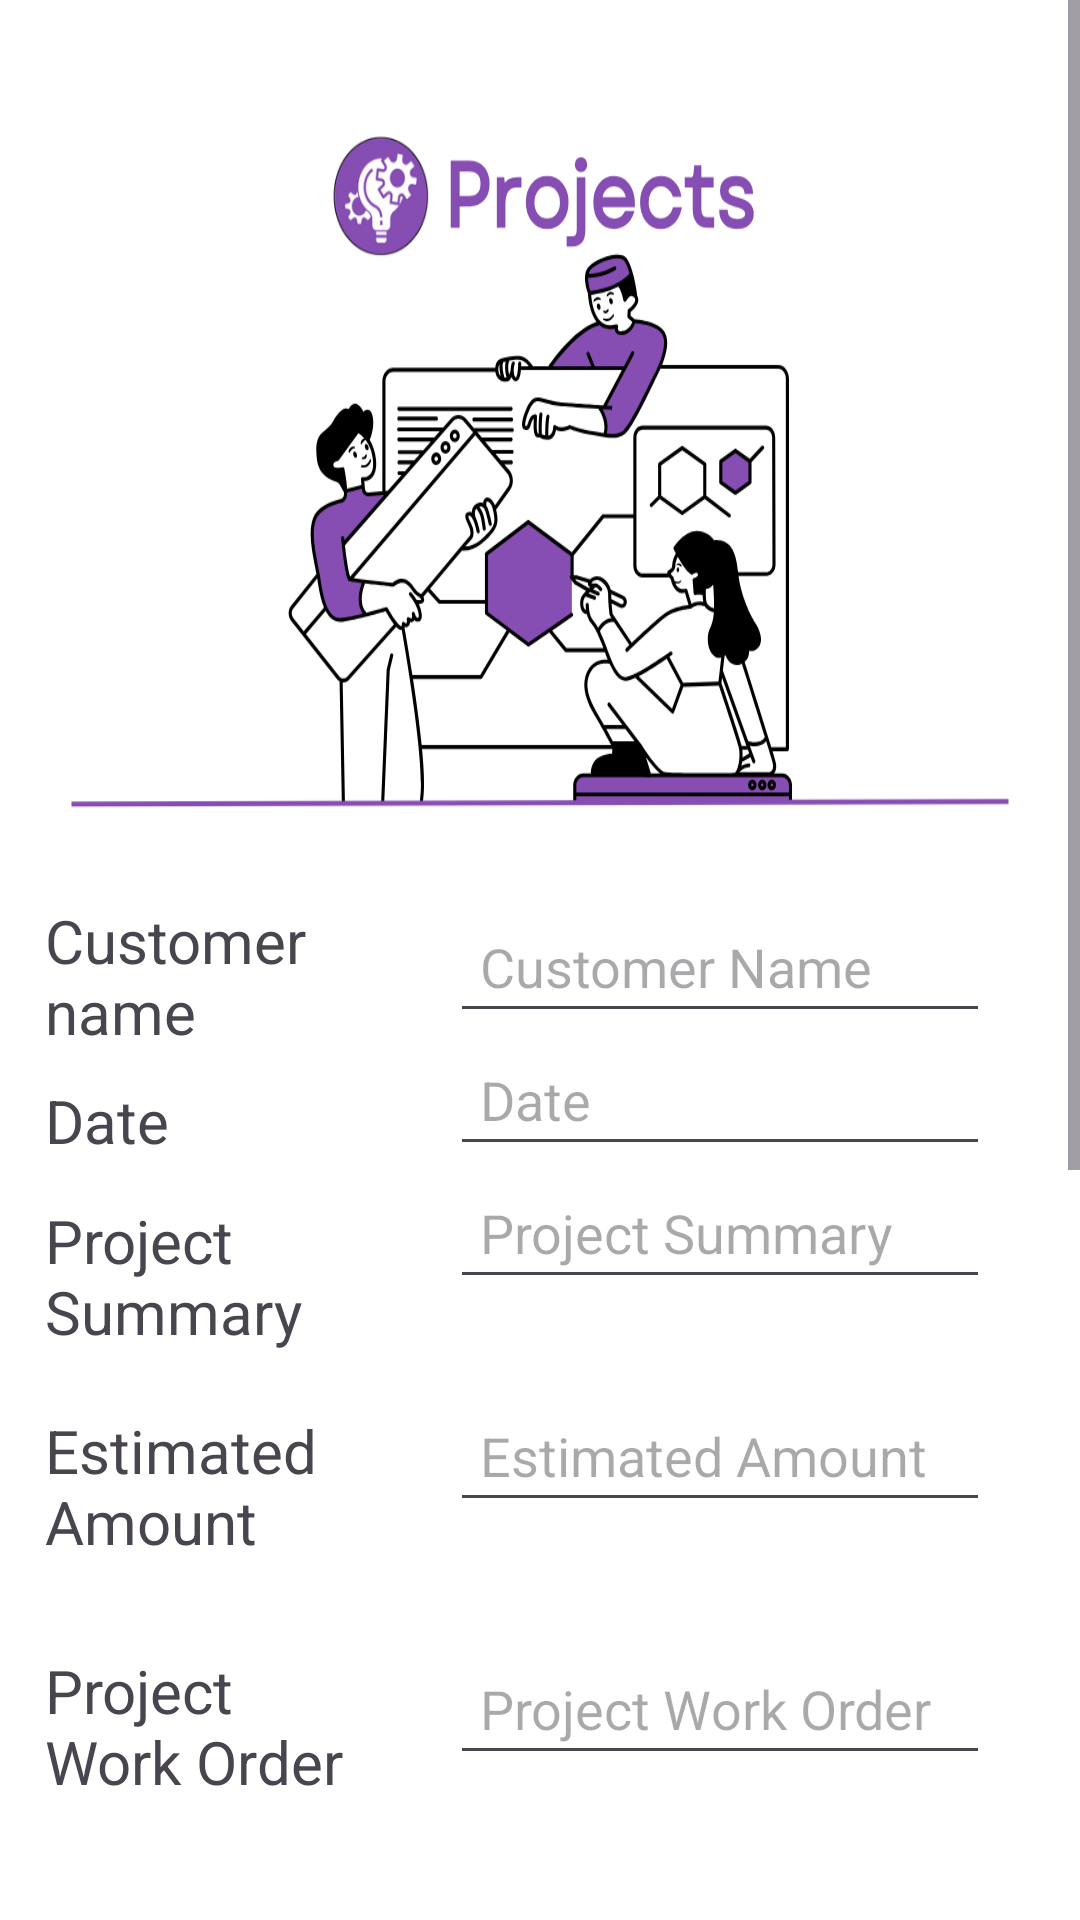

The Android layout XML behind this screen, and the referenced resources:
<!-- AndroidManifest.xml: application theme Theme.TRINADH_ELECTRONICS__COMPUTER_SERVICING_CENTRE -->
<!-- res/layout/activity_projects.xml -->
<?xml version="1.0" encoding="utf-8"?>
<ScrollView xmlns:android="http://schemas.android.com/apk/res/android"
    xmlns:app="http://schemas.android.com/apk/res-auto"

    xmlns:tools="http://schemas.android.com/tools"
    android:layout_width="match_parent"
    android:layout_height="match_parent"
    tools:context=".PROJECTS">
    <RelativeLayout
        android:layout_width="match_parent"
        android:layout_height="wrap_content">


        <ImageView
            android:layout_width="wrap_content"
            android:layout_height="800dp"
            android:background="@drawable/projects"

            />





        <EditText
            android:id="@+id/CustomerName"
            android:layout_width="match_parent"
            android:layout_height="wrap_content"
            android:singleLine="true"

            android:hint="Customer Name"
         android:layout_marginLeft="150dp"
            android:layout_marginRight="30dp"
            android:layout_marginTop="300dp"
            android:padding="10dp"/>

        <EditText
            android:id="@+id/date"
            android:layout_width="match_parent"
            android:layout_height="wrap_content"
            android:hint="Date"
            android:singleLine="true"

            android:layout_below="@id/CustomerName"
            android:layout_marginLeft="150dp"
            android:layout_marginRight="30dp"
            android:layout_marginTop="0dp"
            android:padding="10dp"/>


        <EditText
            android:id="@+id/project"
            android:layout_width="match_parent"
            android:layout_height="wrap_content"
            android:hint="Project Summary"
            android:singleLine="true"

            android:layout_below="@id/date"
            android:layout_marginLeft="150dp"
            android:layout_marginRight="30dp"
            android:layout_marginTop="0dp"
            android:padding="10dp"/>


        <EditText
            android:id="@+id/Amount"
            android:singleLine="true"

            android:layout_width="match_parent"
            android:layout_height="wrap_content"
            android:hint="Estimated Amount"
            android:layout_below="@id/project"
            android:layout_marginLeft="150dp"
            android:layout_marginRight="30dp"
            android:layout_marginTop="30dp"
            android:padding="10dp"/>





        <TextView
            android:id="@+id/Estimated_amount"
            android:layout_width="100dp"
            android:layout_height="70dp"
            android:layout_marginLeft="15dp"
            android:layout_marginTop="470dp"
            android:layout_marginRight="10dp"
            android:text="Estimated Amount"
            android:textSize="20dp"
            />


        <TextView
            android:id="@+id/project_summary"
            android:layout_width="100dp"
            android:layout_height="70dp"
            android:layout_marginLeft="15dp"
            android:layout_marginTop="400dp"
            android:layout_marginRight="10dp"
            android:text="Project Summary"
            android:textSize="20dp"
            />

        <TextView
            android:id="@+id/workorder"
            android:layout_width="100dp"
            android:layout_height="70dp"
            android:layout_marginLeft="15dp"
            android:layout_marginTop="550dp"
            android:layout_marginRight="10dp"
            android:text="Project Work Order"
            android:textSize="20dp"
            />




        <EditText
            android:id="@+id/order"
            android:singleLine="true"

            android:layout_width="match_parent"
            android:layout_height="wrap_content"
            android:hint="Project Work Order"
            android:layout_below="@id/Amount"
            android:layout_marginLeft="150dp"
            android:layout_marginRight="30dp"
            android:layout_marginTop="40dp"
            android:padding="10dp"/>

        <TextView
            android:id="@+id/status"
            android:layout_width="100dp"
            android:layout_height="70dp"
            android:layout_marginLeft="15dp"
            android:layout_marginTop="640dp"
            android:layout_marginRight="10dp"
            android:text="Working Status"
            android:textSize="20dp"
            />




        <EditText
            android:id="@+id/workingstatus"
            android:singleLine="true"

            android:layout_width="match_parent"
            android:layout_height="wrap_content"
            android:hint="Working Status"
            android:layout_below="@id/order"
            android:layout_marginLeft="150dp"
            android:layout_marginRight="30dp"
            android:layout_marginTop="40dp"
            android:padding="10dp"/>


        <TextView
            android:id="@+id/material"
            android:layout_width="100dp"
            android:layout_height="70dp"
            android:layout_marginLeft="15dp"
            android:layout_marginTop="698dp"
            android:layout_marginRight="10dp"
            android:text="Material"
            android:textSize="20dp"
            />




        <EditText
            android:id="@+id/material0"
            android:layout_width="match_parent"
            android:layout_height="wrap_content"
            android:hint="Material"
            android:singleLine="true"

            android:layout_below="@id/workingstatus"
            android:layout_marginLeft="150dp"
            android:layout_marginRight="30dp"
            android:layout_marginTop="0dp"
            android:padding="10dp"/>


        <TextView
            android:id="@+id/compele"
            android:layout_width="110dp"
            android:layout_height="70dp"
            android:layout_marginLeft="15dp"
            android:layout_marginTop="750dp"
            android:layout_marginRight="10dp"
            android:text="Compeleted"
            android:textSize="19dp"
            />




        <EditText
            android:id="@+id/compeleted"
            android:layout_width="match_parent"
            android:layout_height="wrap_content"
            android:hint="Compeleted"
            android:singleLine="true"

            android:layout_below="@id/material0"
            android:layout_marginLeft="150dp"
            android:layout_marginRight="30dp"
            android:layout_marginTop="10dp"
            android:padding="10dp"/>

        <TextView
            android:id="@+id/remarks"
            android:layout_width="100dp"
            android:layout_height="70dp"
            android:layout_marginLeft="15dp"
            android:layout_marginTop="790dp"
            android:layout_marginRight="10dp"
            android:text="Remarks"
            android:textSize="20dp"
            />




        <EditText
            android:id="@+id/Remarks2"
            android:layout_width="match_parent"
            android:layout_height="wrap_content"
            android:hint="Remarks"
            android:singleLine="true"

            android:layout_below="@id/compeleted"
            android:layout_marginLeft="150dp"
            android:layout_marginRight="30dp"
            android:layout_marginTop="0dp"
            android:padding="10dp"/>

        <TextView
            android:id="@+id/textView"
            android:layout_width="100dp"
            android:layout_height="70dp"
            android:layout_marginLeft="15dp"
            android:layout_marginTop="300dp"
            android:layout_marginRight="10dp"
            android:text="Customer name"
            android:textSize="20dp"
            />
        <TextView
            android:id="@+id/text2"
            android:layout_width="100dp"
            android:layout_height="70dp"
            android:layout_marginLeft="15dp"
            android:layout_marginTop="360dp"
            android:layout_marginRight="10dp"
            android:text="Date"
            android:textSize="20dp"


            />

        <Button
            android:layout_width="200dp"
            android:layout_height="70dp"
            android:text="submit"
            android:textSize="20dp"
            android:textStyle="bold"
            android:layout_marginTop="980dp"
            android:layout_marginLeft="100dp"

            />





    </RelativeLayout>
</ScrollView>
<!-- resources referenced by this layout -->
<resources>
  <!-- drawable projects: png bitmap (drawable, 100579 bytes) -->
  <style name="Theme.TRINADH_ELECTRONICS__COMPUTER_SERVICING_CENTRE" parent="Base.Theme.TRINADH_ELECTRONICS__COMPUTER_SERVICING_CENTRE" />
  <style name="Base.Theme.TRINADH_ELECTRONICS__COMPUTER_SERVICING_CENTRE" parent="Theme.Material3.DayNight.NoActionBar">
          
          
      </style>
</resources>
